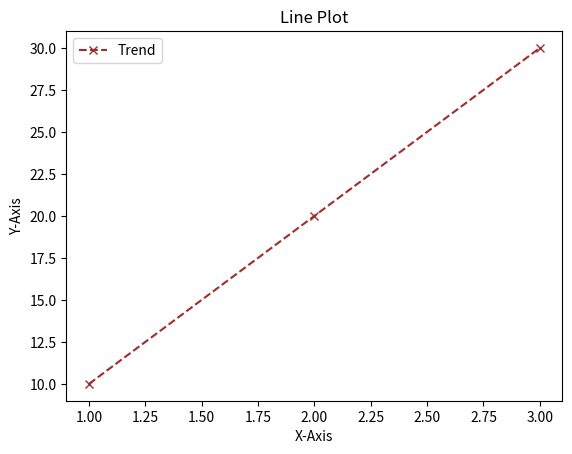

This figure's Python source:
import matplotlib.pyplot as plt

# #Basic Plot
# x = [1,2,3,4]   
# y = [10,20,25,100]

# plt.plot(x,y)
# plt.show()

#Line Plot
plt.plot([1,2,3], [10,20,30], label="Trend", color="brown", linestyle="--", marker="x")
plt.title("Line Plot")
plt.xlabel("X-Axis")
plt.ylabel("Y-Axis")
plt.legend()
plt.show()

# # Bar Chart
# categories = ["A", "B", "C"]
# values = [10,15,100]
# plt.bar(categories,values, color="blue")
# plt.title("Bar Chart")
# plt.show()

# # Histogram
# data = [1,2,3,5,6,5,4,4,3,3]
# plt.hist(data, bins=4, color="green", edgecolor="black")
# plt.title("histogram")
# plt.show()

# Scatter Plot
# x = [1,2,3,4,5]
# y = [10,20,25,30,45]
# plt.scatter(x,y, color="red")
# plt.title("Scatter")
# plt.xlabel("X-Axis")
# plt.ylabel("Y-Axis")
# plt.legend(["Dataaset 1 "])
# plt.show()